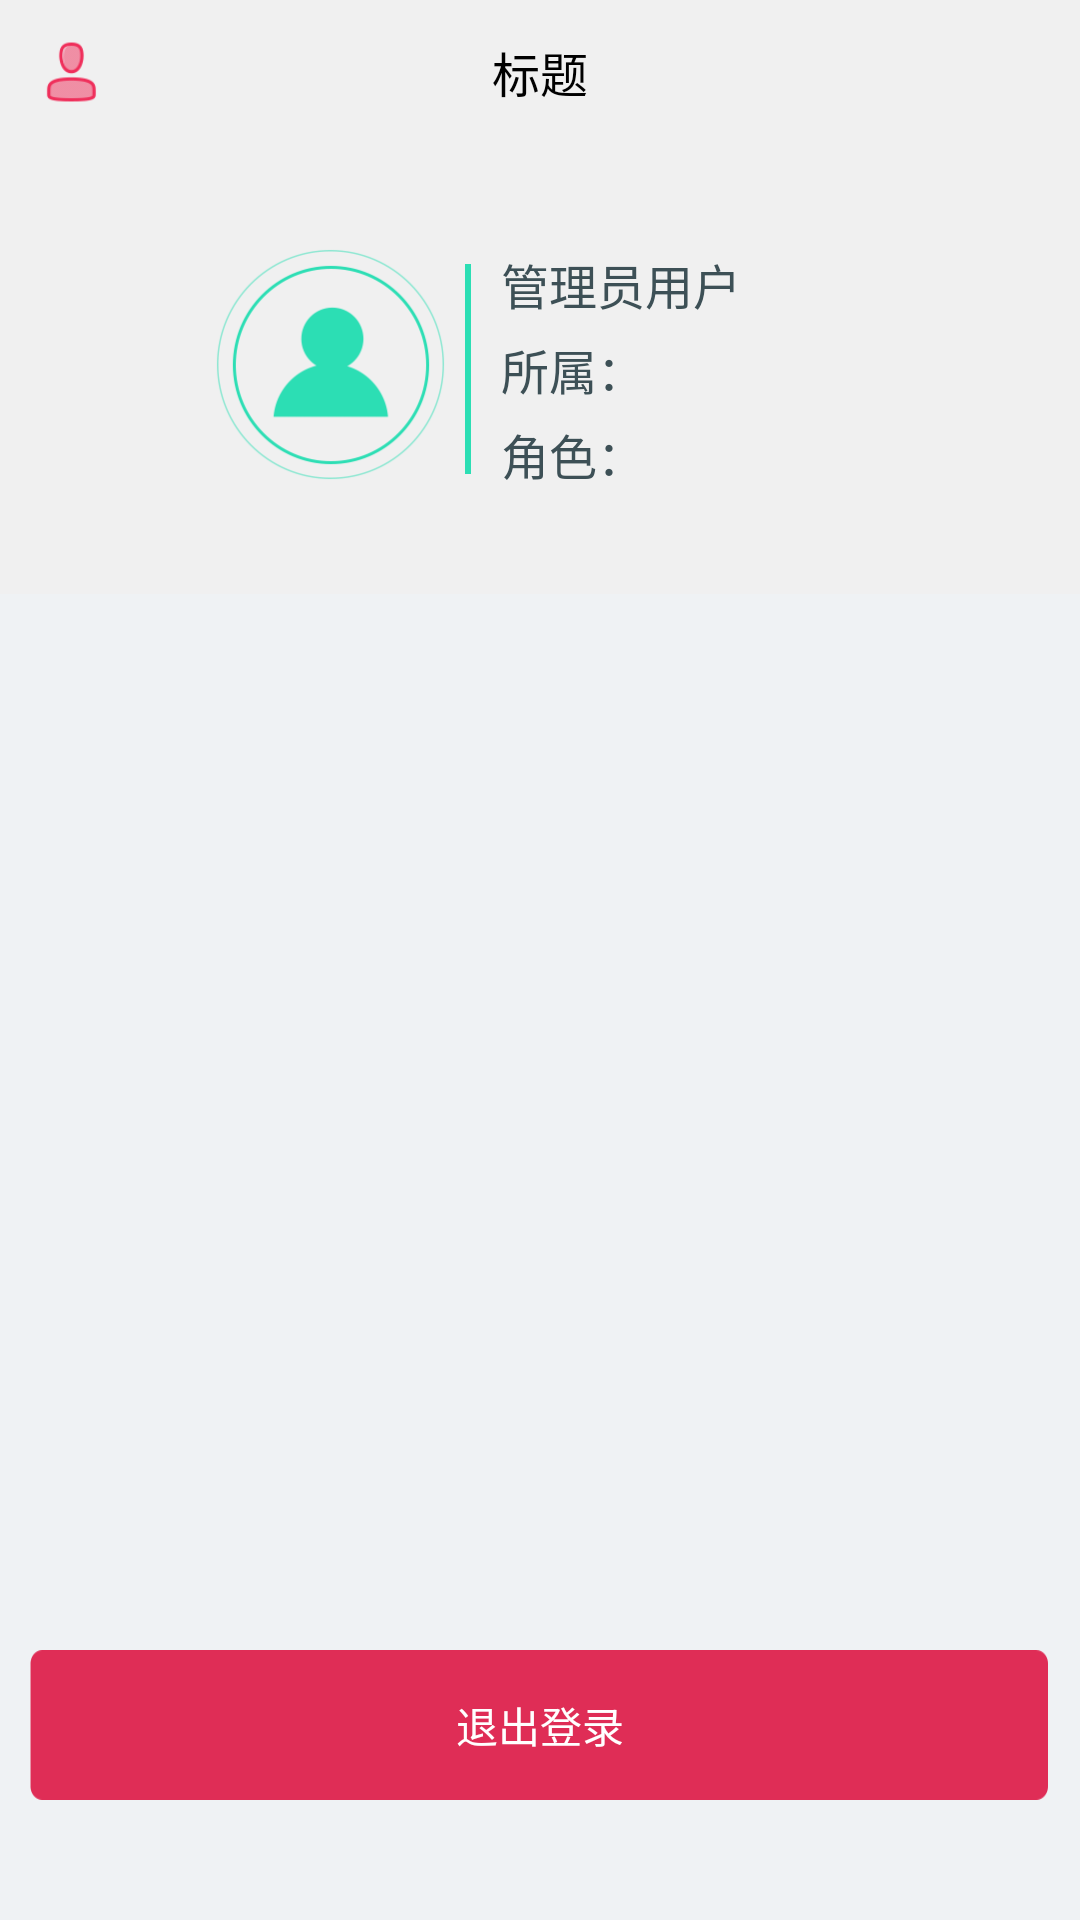

Android layout source for this screen:
<!-- AndroidManifest.xml: activity theme activity_transulcent -->
<!-- res/layout/activity_account_info.xml -->
<?xml version="1.0" encoding="utf-8"?>
<RelativeLayout xmlns:android="http://schemas.android.com/apk/res/android"
    android:layout_width="match_parent"
    android:layout_height="match_parent"
    android:background="@color/user_bule" >

    <include
        android:id="@+id/account_title"
        android:background="@color/user_bule"
        layout="@layout/activity_all_title" />
    
<LinearLayout
    android:layout_width="match_parent"
    android:layout_height="150dp"
    android:layout_below="@+id/account_title"
    android:layout_centerHorizontal="true"
    android:gravity="center_vertical"
    android:orientation="horizontal"
    android:background="@color/activity_bg_color"
    >

    <ImageView
        android:layout_width="90dp"
        android:layout_height="90dp"
        android:layout_marginLeft="65dp"
        android:src="@drawable/icon_head"
        android:id="@+id/imageView" />


    <View
        android:layout_width="2dp"
        android:layout_height="70dp"
        android:background="#2cdeb4"
        android:paddingTop="10dp"
        android:paddingBottom="10dp"
        android:layout_marginRight="10dp"
        ></View>
    <LinearLayout
        android:layout_width="match_parent"
        android:layout_height="wrap_content"
        android:orientation="vertical"
        android:id="@+id/linearLayout6">

        <TextView
            android:id="@+id/account_content_id"
            android:layout_width="wrap_content"
            android:layout_height="wrap_content"
            android:textSize="@dimen/account_info_size"
            android:textColor="@color/event_title_color"
            android:text="@string/account_content_id_text" />

        <LinearLayout
            android:layout_width="wrap_content"
            android:layout_height="wrap_content"
            android:layout_marginTop="5dp"
            android:layout_marginBottom="5dp"
            >

            <TextView
                android:layout_width="wrap_content"
                android:layout_height="wrap_content"
                android:textSize="@dimen/account_info_size"
                android:text="@string/account_content_belonging_text"
                android:textColor="@color/event_title_color" />
            <TextView
                android:id="@+id/account_content_belonging"
                android:layout_width="wrap_content"
                android:layout_height="wrap_content"
                android:textColor="@color/event_title_color"
                android:textSize="@dimen/account_info_size"
                />

        </LinearLayout>

        <LinearLayout
            android:layout_width="wrap_content"
            android:layout_height="wrap_content" >

            <TextView
                android:layout_width="wrap_content"
                android:layout_height="wrap_content"
                android:textSize="@dimen/account_info_size"
                android:textColor="@color/event_title_color"
                android:text="@string/account_content_user_text" />

            <TextView
                android:id="@+id/account_content_user"
                android:layout_width="wrap_content"
                android:layout_height="wrap_content"
                android:textColor="@color/event_title_color"
                android:textSize="@dimen/account_info_size"/>
        </LinearLayout>
    </LinearLayout>

    <View
        android:background="@color/user_linear"
        android:layout_below="@+id/account_title"
        android:visibility="gone"
        style="@style/all_title_below_linear" />


</LinearLayout>

    <TextView
        android:id="@+id/account_return"
        android:layout_width="match_parent"
        android:layout_height="@dimen/account_info_return_height"
        android:layout_marginRight="10dp"
        android:layout_marginLeft="10dp"
        android:layout_marginBottom="40dp"
        android:layout_alignParentBottom="true"
        android:background="@drawable/btn_login_bg"
        android:gravity="center"
        android:text="@string/account_return_text"
        android:textColor="@color/white" />


</RelativeLayout>
<!-- res/layout/activity_all_title.xml (included above) -->
<?xml version="1.0" encoding="utf-8"?>
<RelativeLayout xmlns:android="http://schemas.android.com/apk/res/android"
    android:id="@+id/all_title_id"
    android:layout_width="match_parent"
    android:layout_height="@dimen/activity_title_height"
    android:background="@color/activity_bg_color"
    >
    
    <RelativeLayout
        android:id="@+id/title"
        android:layout_width="match_parent"
        android:layout_height="@dimen/activity_title_height"
        android:layout_alignParentTop="true"
        android:background="@android:color/transparent"
        android:gravity="center_vertical" >

        <RelativeLayout
            android:id="@+id/title_left_layout"
            android:layout_width="48dp"
            android:layout_height="48dp"
            android:layout_centerVertical="true" >

            <ImageView
                android:id="@+id/title_left"
                android:layout_width="match_parent"
                android:layout_height="match_parent"
                android:padding="12dp"
                android:layout_centerHorizontal="true"
                android:layout_centerVertical="true"
                android:background="@color/transparent"
                android:src="@drawable/sh_icon_user" />
        </RelativeLayout>

        <TextView
            android:id="@+id/title_content"
            android:layout_width="wrap_content"
            android:layout_height="wrap_content"
            android:layout_centerInParent="true"
            android:singleLine="true"
            android:text="@string/title_content_text"
            android:textColor="@color/black"
            android:textSize="@dimen/title_text_size" />

        <ImageView
            android:id="@+id/title_right"
            android:layout_width="48dp"
            android:layout_height="48dp"
            android:padding="12dp"
            android:layout_alignParentRight="true"
            android:layout_centerVertical="true"
            android:background="@drawable/select_title_button"
            android:src="@drawable/sel_light_switch"
            android:visibility="gone"
            />
    </RelativeLayout>
    

</RelativeLayout>
<!-- resources referenced by this layout -->
<resources>
  <color name="activity_bg_color">#f0f0f0</color>
  <color name="black">#000000</color>
  <color name="event_title_color">#3D5056</color>
  <color name="transparent">#00000000</color>
  <color name="user_bule">#EFF2F4</color>
  <color name="user_linear">#C6D0D5</color>
  <color name="white">#ffffff</color>
  <dimen name="account_info_return_height">50dp</dimen>
  <dimen name="account_info_size">16sp</dimen>
  <dimen name="activity_title_height">48dp</dimen>
  <dimen name="title_text_size">16sp</dimen>
  <!-- drawable btn_login_bg: png bitmap (drawable-xhdpi, 2145 bytes) -->
  <!-- drawable icon_head: png bitmap (drawable-xhdpi, 12753 bytes) -->
  <!-- drawable sel_light_switch (drawable-hdpi) -->
  <?xml version="1.0" encoding="utf-8"?>
  <selector xmlns:android="http://schemas.android.com/apk/res/android">
  
      <item android:drawable="@drawable/sh_icon_burning" android:state_checked="true"/>
      <item android:drawable="@drawable/sh_icon_dis_burning" android:state_checked="false"/>
  </selector>
  <!-- drawable sh_icon_user: png bitmap (drawable-xhdpi, 2300 bytes) -->
  <string name="account_content_belonging_text">所属：</string>
  <string name="account_content_id_text">管理员用户</string>
  <string name="account_content_user_text">角色： </string>
  <string name="account_return_text">退出登录</string>
  <string name="title_content_text">标题</string>
  <style name="all_title_below_linear">
          <item name="android:layout_width">match_parent</item>
          <item name="android:layout_height">@dimen/main_title_below</item>
          <item name="android:background">@color/main_title_linear</item>
      </style>
  <style name="activity_transulcent" parent="android:Theme.Light">
          <item name="android:windowIsTranslucent">true</item>
          
          <item name="android:windowNoTitle">true</item>
          
          <item name="android:windowBackground">@android:color/transparent</item>
          
          <item name="android:backgroundDimEnabled">true</item>
          
          <item name="android:backgroundDimAmount">0.7</item>
      </style>
  <!-- drawable sh_icon_burning: png bitmap (drawable-xhdpi, 1928 bytes) -->
  <!-- drawable sh_icon_dis_burning: png bitmap (drawable-xhdpi, 2388 bytes) -->
  <dimen name="main_title_below">1dp</dimen>
  <color name="main_title_linear">#C6D0D5</color>
</resources>
